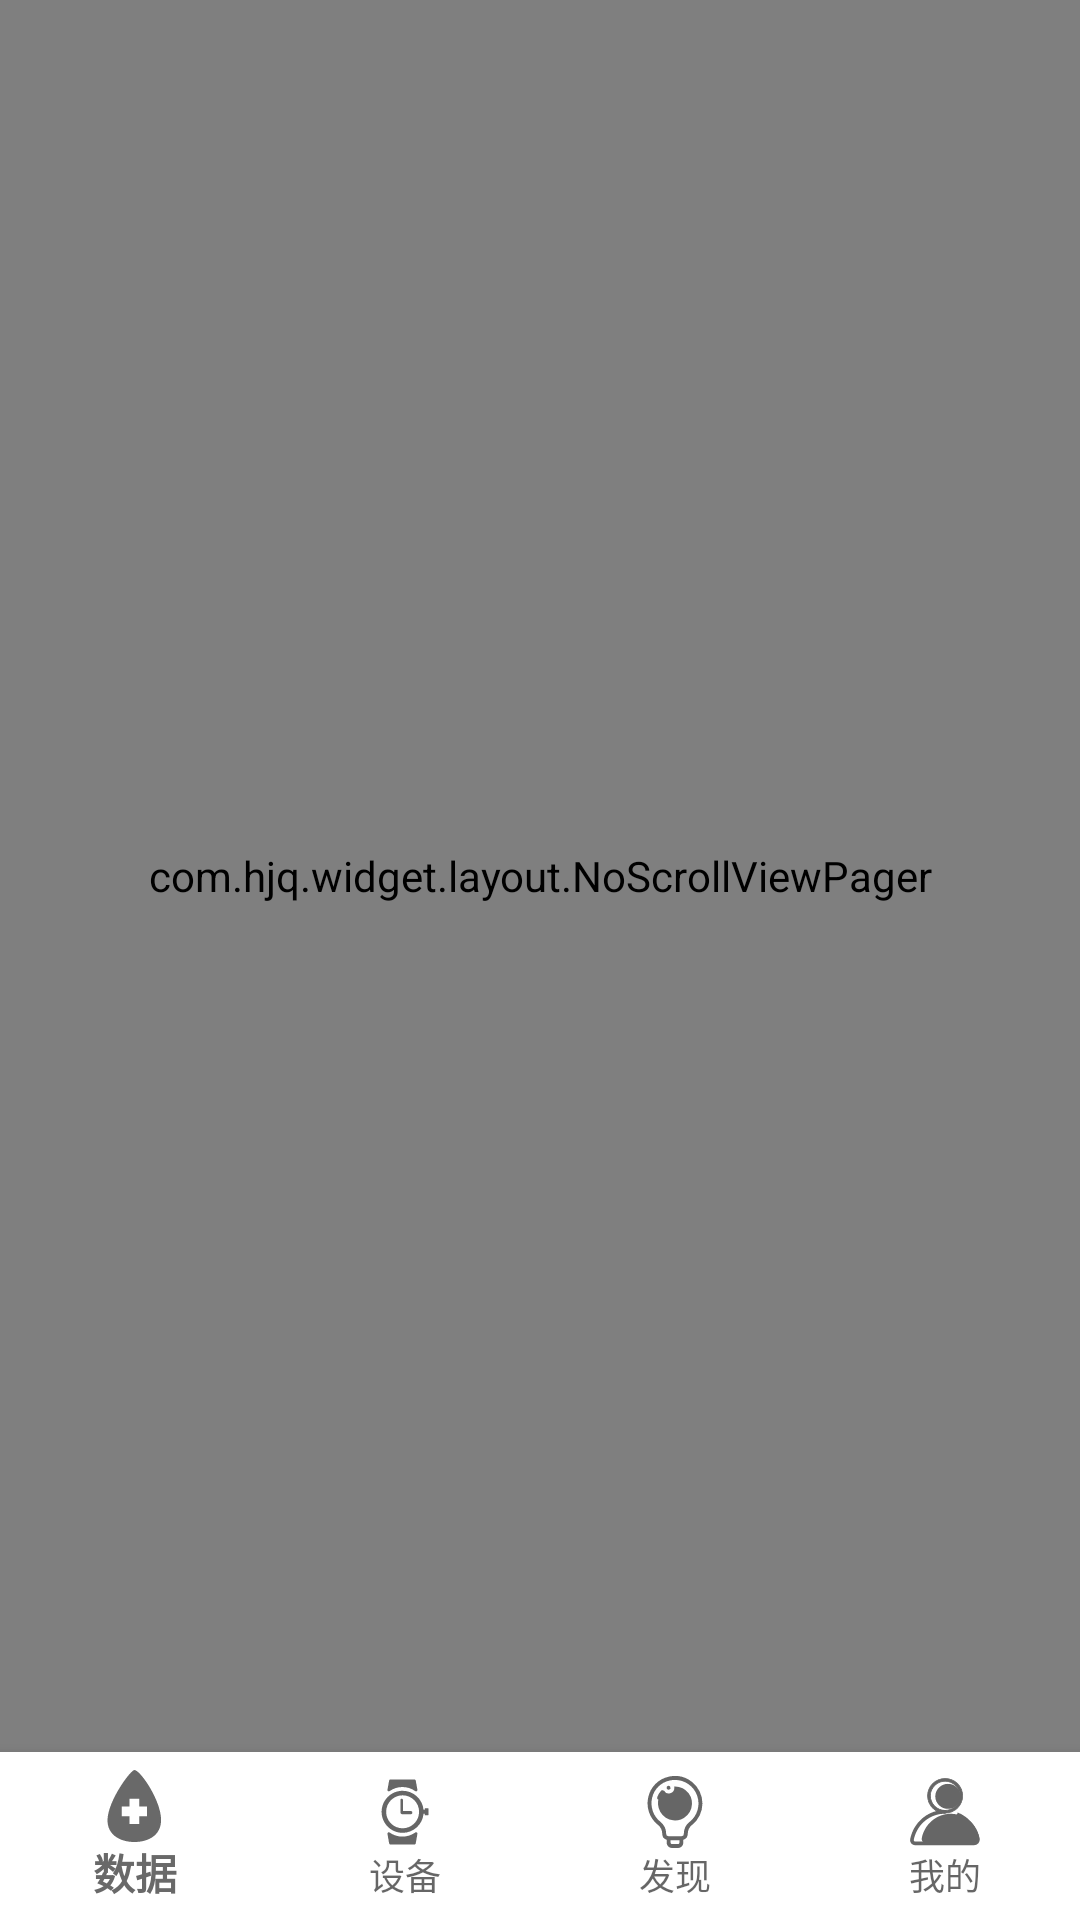

The Android layout XML behind this screen, and the referenced resources:
<!-- AndroidManifest.xml: application theme AppTheme -->
<!-- res/layout/activity_home_layout.xml -->
<?xml version="1.0" encoding="utf-8"?>
<LinearLayout
    xmlns:android="http://schemas.android.com/apk/res/android" android:layout_width="match_parent"
    xmlns:app="http://schemas.android.com/apk/res-auto"
    android:orientation="vertical"
    android:layout_height="match_parent">


    <com.hjq.widget.layout.NoScrollViewPager
        android:id="@+id/vp_home_pager"
        android:layout_width="match_parent"
        android:layout_height="0px"
        android:layout_weight="1" />

    <com.google.android.material.bottomnavigation.BottomNavigationView
        android:id="@+id/vp_home_navigation"
        android:layout_width="match_parent"
        android:layout_height="wrap_content"
        android:background="@color/white"
        app:itemBackground="@null"
        app:itemTextColor="@drawable/home_navigation_color_selector"
        app:labelVisibilityMode="labeled"
        app:menu="@menu/menu_home_bottom_nav" />

</LinearLayout>
<!-- resources referenced by this layout -->
<resources>
  <color name="white">#FFFFFF</color>
  <style name="AppTheme" parent="Theme.AppCompat.DayNight.NoActionBar">
          
          <item name="colorPrimary">@color/colorPrimary</item>
          <item name="colorPrimaryDark">@color/colorPrimaryDark</item>
          <item name="colorAccent">@color/colorAccent</item>
  
          <item name="windowNoTitle">true</item>
          <item name="windowActionBar">false</item>
  
          
          <item name="android:textAllCaps">false</item>
  
  
  
      </style>
  <color name="colorPrimary">#696969</color>
  <color name="colorPrimaryDark">#00574B</color>
  <color name="colorAccent">#D81B60</color>
</resources>
